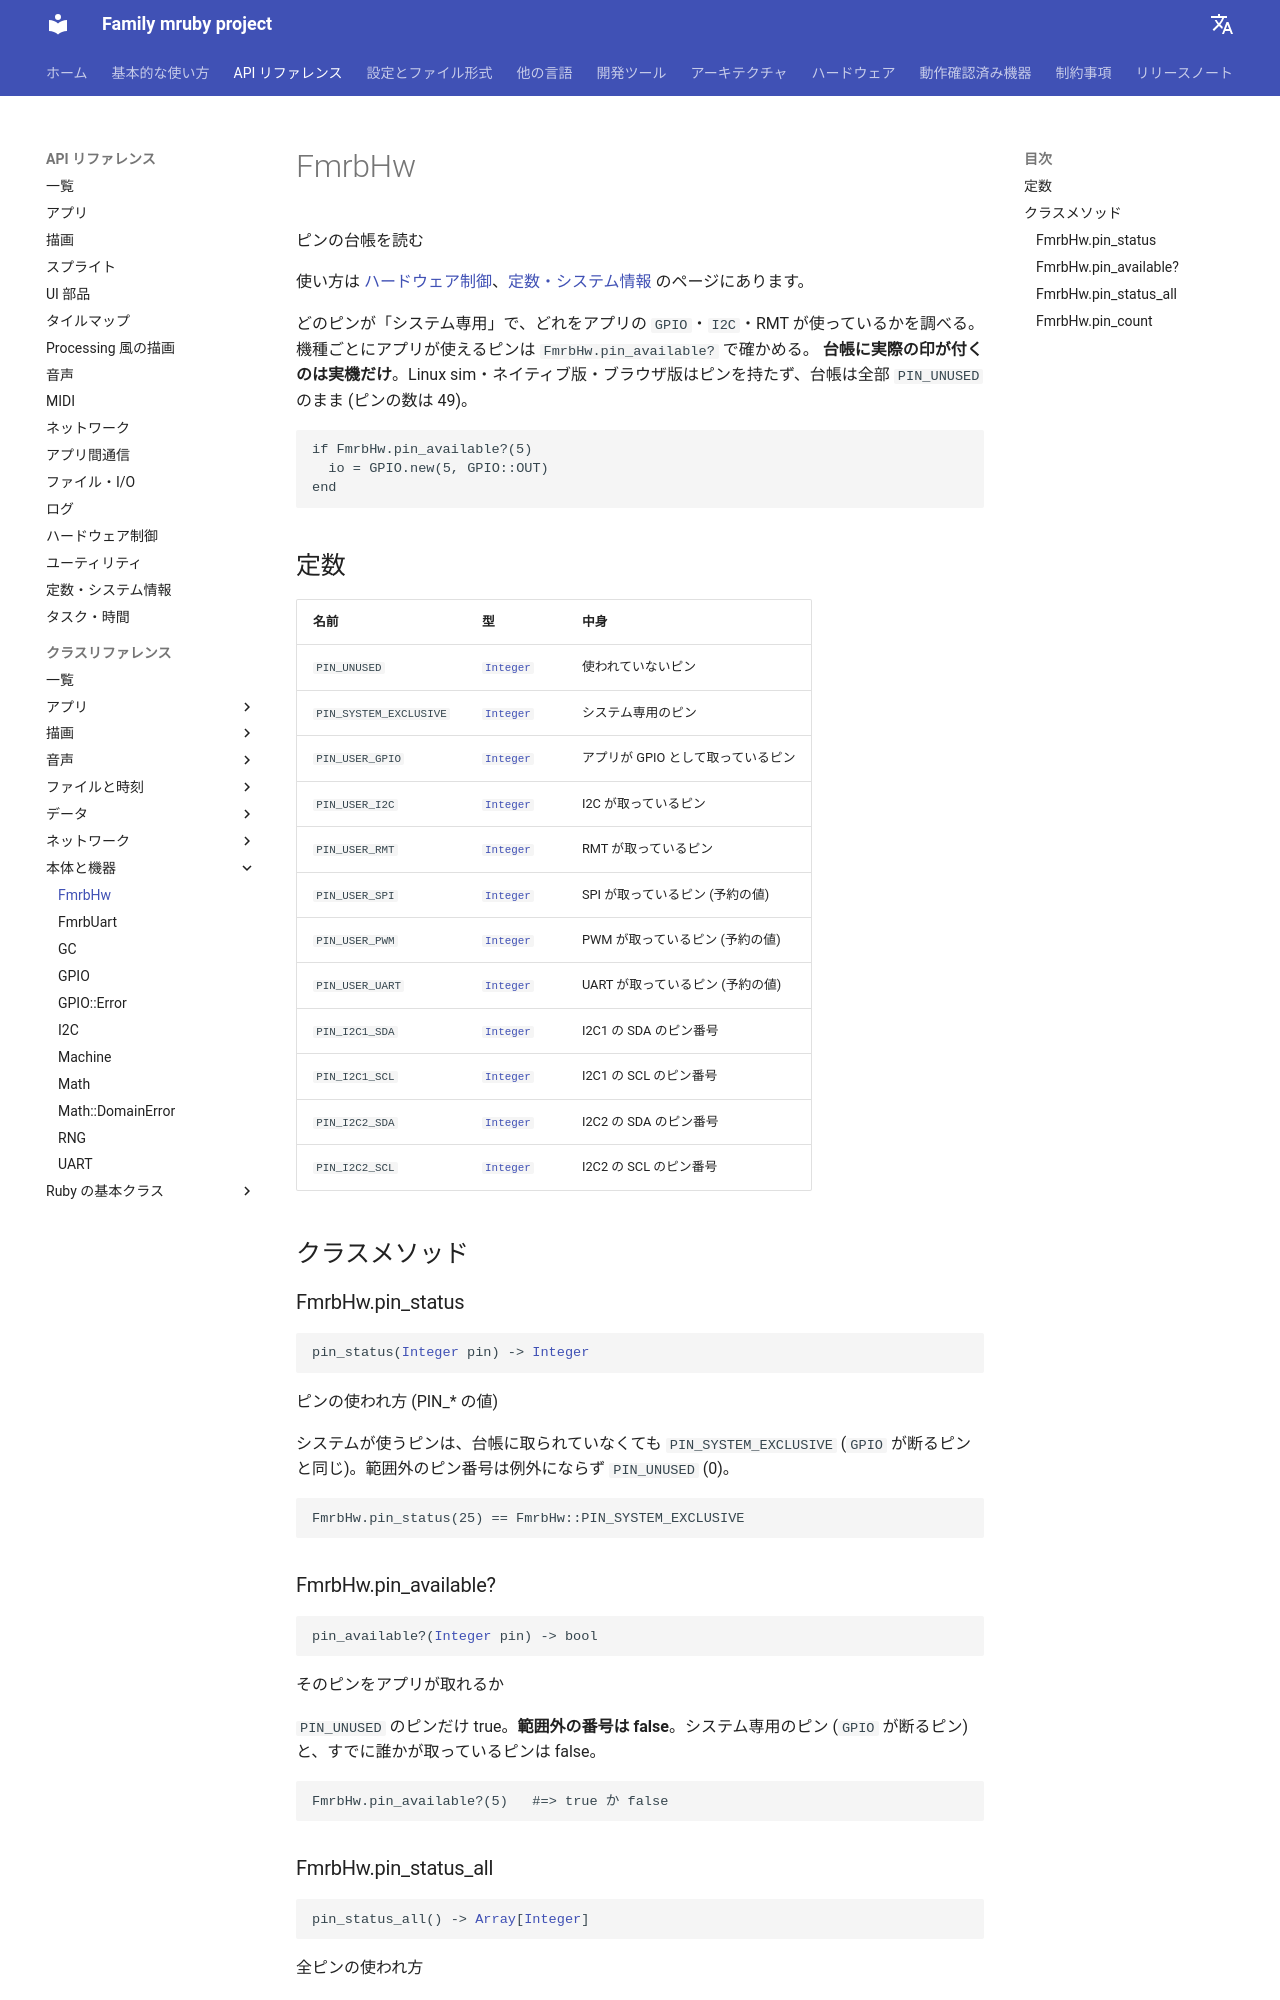

repository: family-mruby/family-mruby.github.io · page: ja/api/reference/FmrbHw/index.html · generator: mkdocs

# FmrbHw

Read the table of how pins are used

How to use it: [Hardware Control](../peripherals.md), [Constants & System Info](../const.md).

Which pins are system-only, and which an app's `GPIO`,
`I2C` or RMT holds. Check with `FmrbHw.pin_available?` which pins an app may use on this board.
**Only a real board marks the table.** The Linux sim, the native build
and the browser build have no pins, so every entry stays `PIN_UNUSED` (49 pins).
```ruby
if FmrbHw.pin_available?(5)
  io = GPIO.new(5, GPIO::OUT)
end
```

## Constants

| Name | Type | What it is |
|---|---|---|
| <span class="fmrb-name">`PIN_UNUSED`</span> | [`Integer`](Integer.md) | A pin nobody uses |
| <span class="fmrb-name">`PIN_SYSTEM_EXCLUSIVE`</span> | [`Integer`](Integer.md) | System-only pin; apps cannot use it |
| <span class="fmrb-name">`PIN_USER_GPIO`</span> | [`Integer`](Integer.md) | Held by an app as GPIO |
| <span class="fmrb-name">`PIN_USER_I2C`</span> | [`Integer`](Integer.md) | Held by I2C |
| <span class="fmrb-name">`PIN_USER_RMT`</span> | [`Integer`](Integer.md) | Held by RMT |
| <span class="fmrb-name">`PIN_USER_SPI`</span> | [`Integer`](Integer.md) | Held by SPI (a reserved value) |
| <span class="fmrb-name">`PIN_USER_PWM`</span> | [`Integer`](Integer.md) | Held by PWM (a reserved value) |
| <span class="fmrb-name">`PIN_USER_UART`</span> | [`Integer`](Integer.md) | Held by UART (a reserved value) |
| <span class="fmrb-name">`PIN_I2C1_SDA`</span> | [`Integer`](Integer.md) | Pin number of I2C1 SDA |
| <span class="fmrb-name">`PIN_I2C1_SCL`</span> | [`Integer`](Integer.md) | Pin number of I2C1 SCL |
| <span class="fmrb-name">`PIN_I2C2_SDA`</span> | [`Integer`](Integer.md) | Pin number of I2C2 SDA |
| <span class="fmrb-name">`PIN_I2C2_SCL`</span> | [`Integer`](Integer.md) | Pin number of I2C2 SCL |

## Class methods

### FmrbHw.pin_status

<pre class="fmrb-sig"><code>pin_status(<a href="../Integer/">Integer</a> pin) -&gt; <a href="../Integer/">Integer</a></code></pre>

How a pin is used (a PIN_* value)

A pin the system uses is `PIN_SYSTEM_EXCLUSIVE` even when the table does not hold it (the
same pins `GPIO` refuses). A pin number out of range does not raise: it is `PIN_UNUSED` (0).
```ruby
FmrbHw.pin_status(25) == FmrbHw::PIN_SYSTEM_EXCLUSIVE
```
